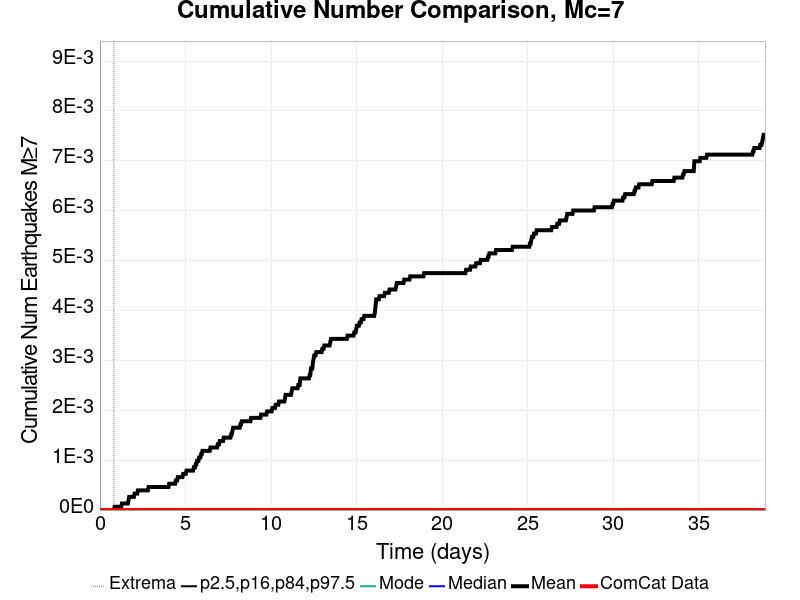

The table this chart was drawn from, first rows:
Time (days), ComCat Data, Simulation Mean, Simulation Median, Simulation Mode, Simulation Minimum, Simulation Maximum, 2.5 %-ile, 16 %-ile, 84 %-ile, 97.5 %-ile
0.0, 0.0, 0.0, 0.0, 0.0, 0.0, 0.0, 0.0, 0.0, 0.0, 0.0
0.03893, 0.0, 0.0, 0.0, 0.0, 0.0, 0.0, 0.0, 0.0, 0.0, 0.0
0.07785, 0.0, 0.0, 0.0, 0.0, 0.0, 0.0, 0.0, 0.0, 0.0, 0.0
0.1168, 0.0, 0.0, 0.0, 0.0, 0.0, 0.0, 0.0, 0.0, 0.0, 0.0
0.1557, 0.0, 0.0, 0.0, 0.0, 0.0, 0.0, 0.0, 0.0, 0.0, 0.0
0.1946, 0.0, 0.0, 0.0, 0.0, 0.0, 0.0, 0.0, 0.0, 0.0, 0.0
0.2336, 0.0, 0.0, 0.0, 0.0, 0.0, 0.0, 0.0, 0.0, 0.0, 0.0
0.2725, 0.0, 0.0, 0.0, 0.0, 0.0, 0.0, 0.0, 0.0, 0.0, 0.0
0.3114, 0.0, 0.0, 0.0, 0.0, 0.0, 0.0, 0.0, 0.0, 0.0, 0.0
0.3503, 0.0, 0.0, 0.0, 0.0, 0.0, 0.0, 0.0, 0.0, 0.0, 0.0
0.3893, 0.0, 0.0, 0.0, 0.0, 0.0, 0.0, 0.0, 0.0, 0.0, 0.0
0.4282, 0.0, 0.0, 0.0, 0.0, 0.0, 0.0, 0.0, 0.0, 0.0, 0.0
0.4671, 0.0, 0.0, 0.0, 0.0, 0.0, 0.0, 0.0, 0.0, 0.0, 0.0
0.5061, 0.0, 0.0, 0.0, 0.0, 0.0, 0.0, 0.0, 0.0, 0.0, 0.0
0.545, 0.0, 0.0, 0.0, 0.0, 0.0, 0.0, 0.0, 0.0, 0.0, 0.0
0.5839, 0.0, 0.0, 0.0, 0.0, 0.0, 0.0, 0.0, 0.0, 0.0, 0.0
0.6228, 0.0, 0.0, 0.0, 0.0, 0.0, 0.0, 0.0, 0.0, 0.0, 0.0
0.6618, 0.0, 0.0, 0.0, 0.0, 0.0, 0.0, 0.0, 0.0, 0.0, 0.0
0.7007, 0.0, 0.0, 0.0, 0.0, 0.0, 0.0, 0.0, 0.0, 0.0, 0.0
0.7396, 0.0, 0.0, 0.0, 0.0, 0.0, 0.0, 0.0, 0.0, 0.0, 0.0
0.7785, 0.0, 0.0, 0.0, 0.0, 0.0, 0.0, 0.0, 0.0, 0.0, 0.0
0.8175, 0.0, 0.0, 0.0, 0.0, 0.0, 0.0, 0.0, 0.0, 0.0, 0.0
0.8564, 0.0, 6.597176E-5, 0.0, 0.0, 0.0, 1.0, 0.0, 0.0, 0.0, 0.0
0.8953, 0.0, 6.597176E-5, 0.0, 0.0, 0.0, 1.0, 0.0, 0.0, 0.0, 0.0
0.9342, 0.0, 6.597176E-5, 0.0, 0.0, 0.0, 1.0, 0.0, 0.0, 0.0, 0.0
0.9732, 0.0, 6.597176E-5, 0.0, 0.0, 0.0, 1.0, 0.0, 0.0, 0.0, 0.0
1.012, 0.0, 6.597176E-5, 0.0, 0.0, 0.0, 1.0, 0.0, 0.0, 0.0, 0.0
1.051, 0.0, 6.597176E-5, 0.0, 0.0, 0.0, 1.0, 0.0, 0.0, 0.0, 0.0
1.09, 0.0, 6.597176E-5, 0.0, 0.0, 0.0, 1.0, 0.0, 0.0, 0.0, 0.0
1.129, 0.0, 6.597176E-5, 0.0, 0.0, 0.0, 1.0, 0.0, 0.0, 0.0, 0.0
1.168, 0.0, 6.597176E-5, 0.0, 0.0, 0.0, 1.0, 0.0, 0.0, 0.0, 0.0
1.207, 0.0, 6.597176E-5, 0.0, 0.0, 0.0, 1.0, 0.0, 0.0, 0.0, 0.0
1.246, 0.0, 6.597176E-5, 0.0, 0.0, 0.0, 1.0, 0.0, 0.0, 0.0, 0.0
1.285, 0.0, 1.3194353E-4, 0.0, 0.0, 0.0, 1.0, 0.0, 0.0, 0.0, 0.0
1.324, 0.0, 1.3194353E-4, 0.0, 0.0, 0.0, 1.0, 0.0, 0.0, 0.0, 0.0
1.362, 0.0, 1.3194353E-4, 0.0, 0.0, 0.0, 1.0, 0.0, 0.0, 0.0, 0.0
1.401, 0.0, 1.3194353E-4, 0.0, 0.0, 0.0, 1.0, 0.0, 0.0, 0.0, 0.0
1.44, 0.0, 1.3194353E-4, 0.0, 0.0, 0.0, 1.0, 0.0, 0.0, 0.0, 0.0
1.479, 0.0, 1.3194353E-4, 0.0, 0.0, 0.0, 1.0, 0.0, 0.0, 0.0, 0.0
1.518, 0.0, 1.3194353E-4, 0.0, 0.0, 0.0, 1.0, 0.0, 0.0, 0.0, 0.0
1.557, 0.0, 1.3194353E-4, 0.0, 0.0, 0.0, 1.0, 0.0, 0.0, 0.0, 0.0
1.596, 0.0, 1.3194353E-4, 0.0, 0.0, 0.0, 1.0, 0.0, 0.0, 0.0, 0.0
1.635, 0.0, 1.3194353E-4, 0.0, 0.0, 0.0, 1.0, 0.0, 0.0, 0.0, 0.0
1.674, 0.0, 1.9791529E-4, 0.0, 0.0, 0.0, 1.0, 0.0, 0.0, 0.0, 0.0
1.713, 0.0, 2.6388705E-4, 0.0, 0.0, 0.0, 1.0, 0.0, 0.0, 0.0, 0.0
1.752, 0.0, 2.6388705E-4, 0.0, 0.0, 0.0, 1.0, 0.0, 0.0, 0.0, 0.0
1.791, 0.0, 2.6388705E-4, 0.0, 0.0, 0.0, 1.0, 0.0, 0.0, 0.0, 0.0
1.83, 0.0, 2.6388705E-4, 0.0, 0.0, 0.0, 1.0, 0.0, 0.0, 0.0, 0.0
1.868, 0.0, 2.6388705E-4, 0.0, 0.0, 0.0, 1.0, 0.0, 0.0, 0.0, 0.0
1.907, 0.0, 2.6388705E-4, 0.0, 0.0, 0.0, 1.0, 0.0, 0.0, 0.0, 0.0
1.946, 0.0, 2.6388705E-4, 0.0, 0.0, 0.0, 1.0, 0.0, 0.0, 0.0, 0.0
1.985, 0.0, 2.6388705E-4, 0.0, 0.0, 0.0, 1.0, 0.0, 0.0, 0.0, 0.0
2.024, 0.0, 3.2985883E-4, 0.0, 0.0, 0.0, 1.0, 0.0, 0.0, 0.0, 0.0
2.063, 0.0, 3.2985883E-4, 0.0, 0.0, 0.0, 1.0, 0.0, 0.0, 0.0, 0.0
2.102, 0.0, 3.2985883E-4, 0.0, 0.0, 0.0, 1.0, 0.0, 0.0, 0.0, 0.0
2.141, 0.0, 3.2985883E-4, 0.0, 0.0, 0.0, 1.0, 0.0, 0.0, 0.0, 0.0
2.18, 0.0, 3.2985883E-4, 0.0, 0.0, 0.0, 1.0, 0.0, 0.0, 0.0, 0.0
2.219, 0.0, 3.9583058E-4, 0.0, 0.0, 0.0, 1.0, 0.0, 0.0, 0.0, 0.0
2.258, 0.0, 3.9583058E-4, 0.0, 0.0, 0.0, 1.0, 0.0, 0.0, 0.0, 0.0
2.297, 0.0, 3.9583058E-4, 0.0, 0.0, 0.0, 1.0, 0.0, 0.0, 0.0, 0.0
... 940 more rows
